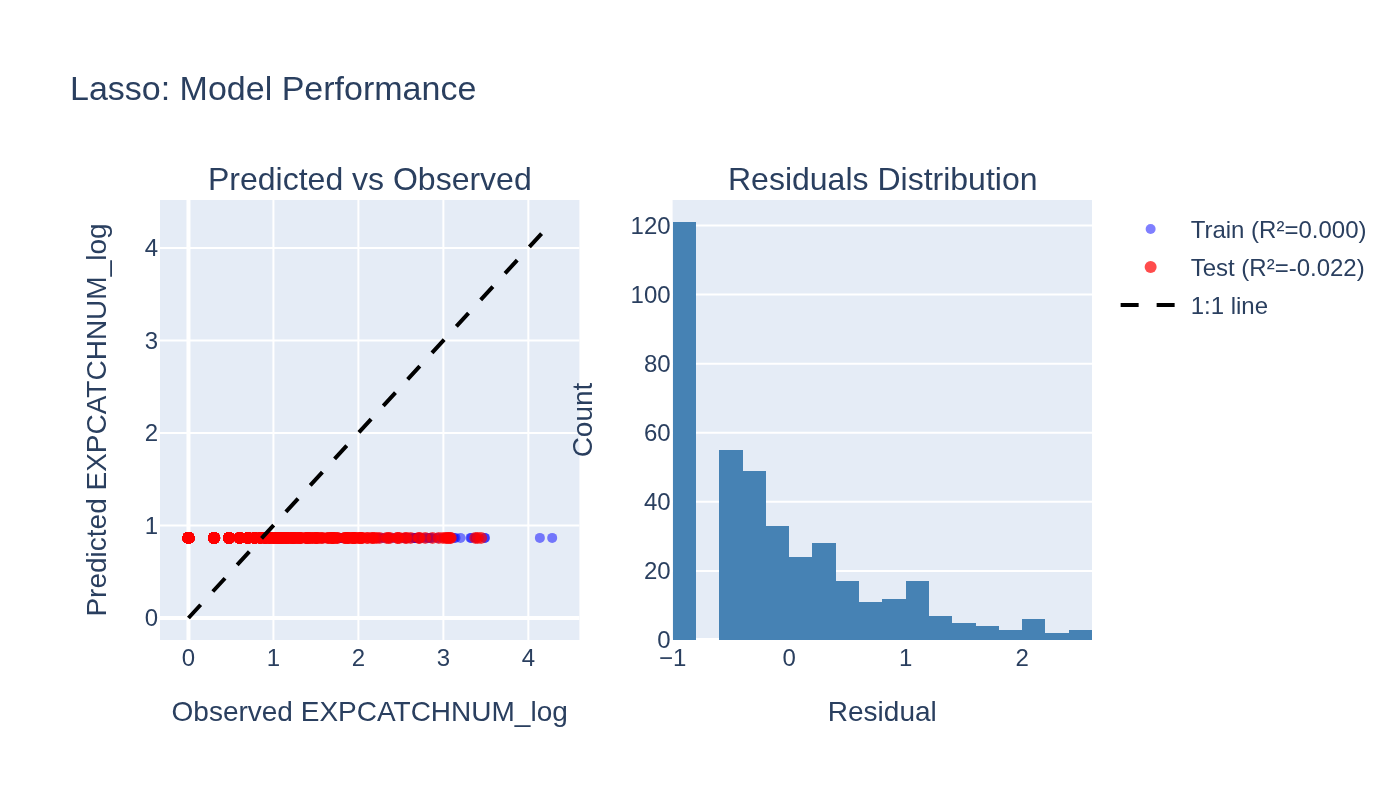

The file beside this chart, header and first rows:
observed, predicted, split
1.146, 0.8662, train
0.301, 0.8662, train
0.7782, 0.8662, train
0.0, 0.8662, train
0.0, 0.8662, train
0.301, 0.8662, train
0.0, 0.8662, train
1.23, 0.8662, train
1.041, 0.8662, train
0.0, 0.8662, train
1.041, 0.8662, train
3.49, 0.8662, train
1.398, 0.8662, train
1.732, 0.8662, train
0.0, 0.8662, train
1.0, 0.8662, train
0.6021, 0.8662, train
0.0, 0.8662, train
1.146, 0.8662, train
1.079, 0.8662, train
0.0, 0.8662, train
0.6021, 0.8662, train
0.699, 0.8662, train
0.0, 0.8662, train
0.6021, 0.8662, train
0.0, 0.8662, train
0.301, 0.8662, train
1.447, 0.8662, train
0.0, 0.8662, train
0.301, 0.8662, train
2.704, 0.8662, train
0.7782, 0.8662, train
0.0, 0.8662, train
0.0, 0.8662, train
0.0, 0.8662, train
0.0, 0.8662, train
0.7782, 0.8662, train
0.0, 0.8662, train
0.0, 0.8662, train
1.23, 0.8662, train
0.6021, 0.8662, train
0.6021, 0.8662, train
1.0, 0.8662, train
0.699, 0.8662, train
0.0, 0.8662, train
2.923, 0.8662, train
1.851, 0.8662, train
0.4771, 0.8662, train
0.4771, 0.8662, train
0.8451, 0.8662, train
0.9542, 0.8662, train
0.0, 0.8662, train
2.143, 0.8662, train
0.6021, 0.8662, train
0.0, 0.8662, train
0.0, 0.8662, train
1.301, 0.8662, train
0.4771, 0.8662, train
0.4771, 0.8662, train
0.4771, 0.8662, train
... 996 more rows
